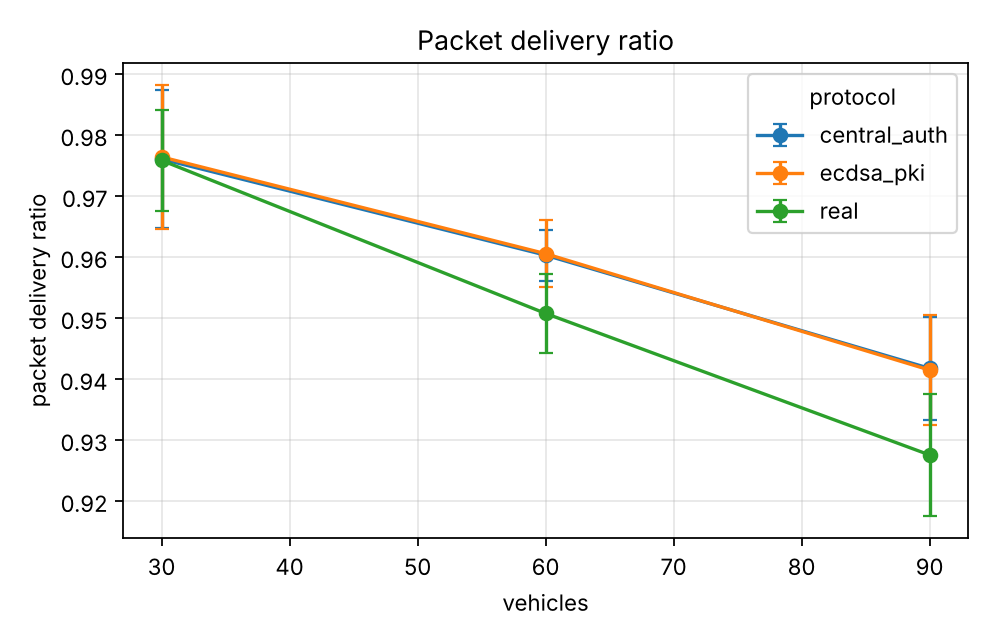

The data file committed next to this chart (first rows):
series, vehicles, pdr, pdr_ci95
experiments.baselines.central_auth, 30.0, 0.9761, 0.01125
experiments.baselines.central_auth, 60.0, 0.9603, 0.004171
experiments.baselines.central_auth, 90.0, 0.9418, 0.008391
experiments.baselines.ecdsa_pki, 30.0, 0.9764, 0.01184
experiments.baselines.ecdsa_pki, 60.0, 0.9606, 0.005495
experiments.baselines.ecdsa_pki, 90.0, 0.9415, 0.00899
real, 30.0, 0.9759, 0.008281
real, 60.0, 0.9508, 0.006463
real, 90.0, 0.9276, 0.01004
